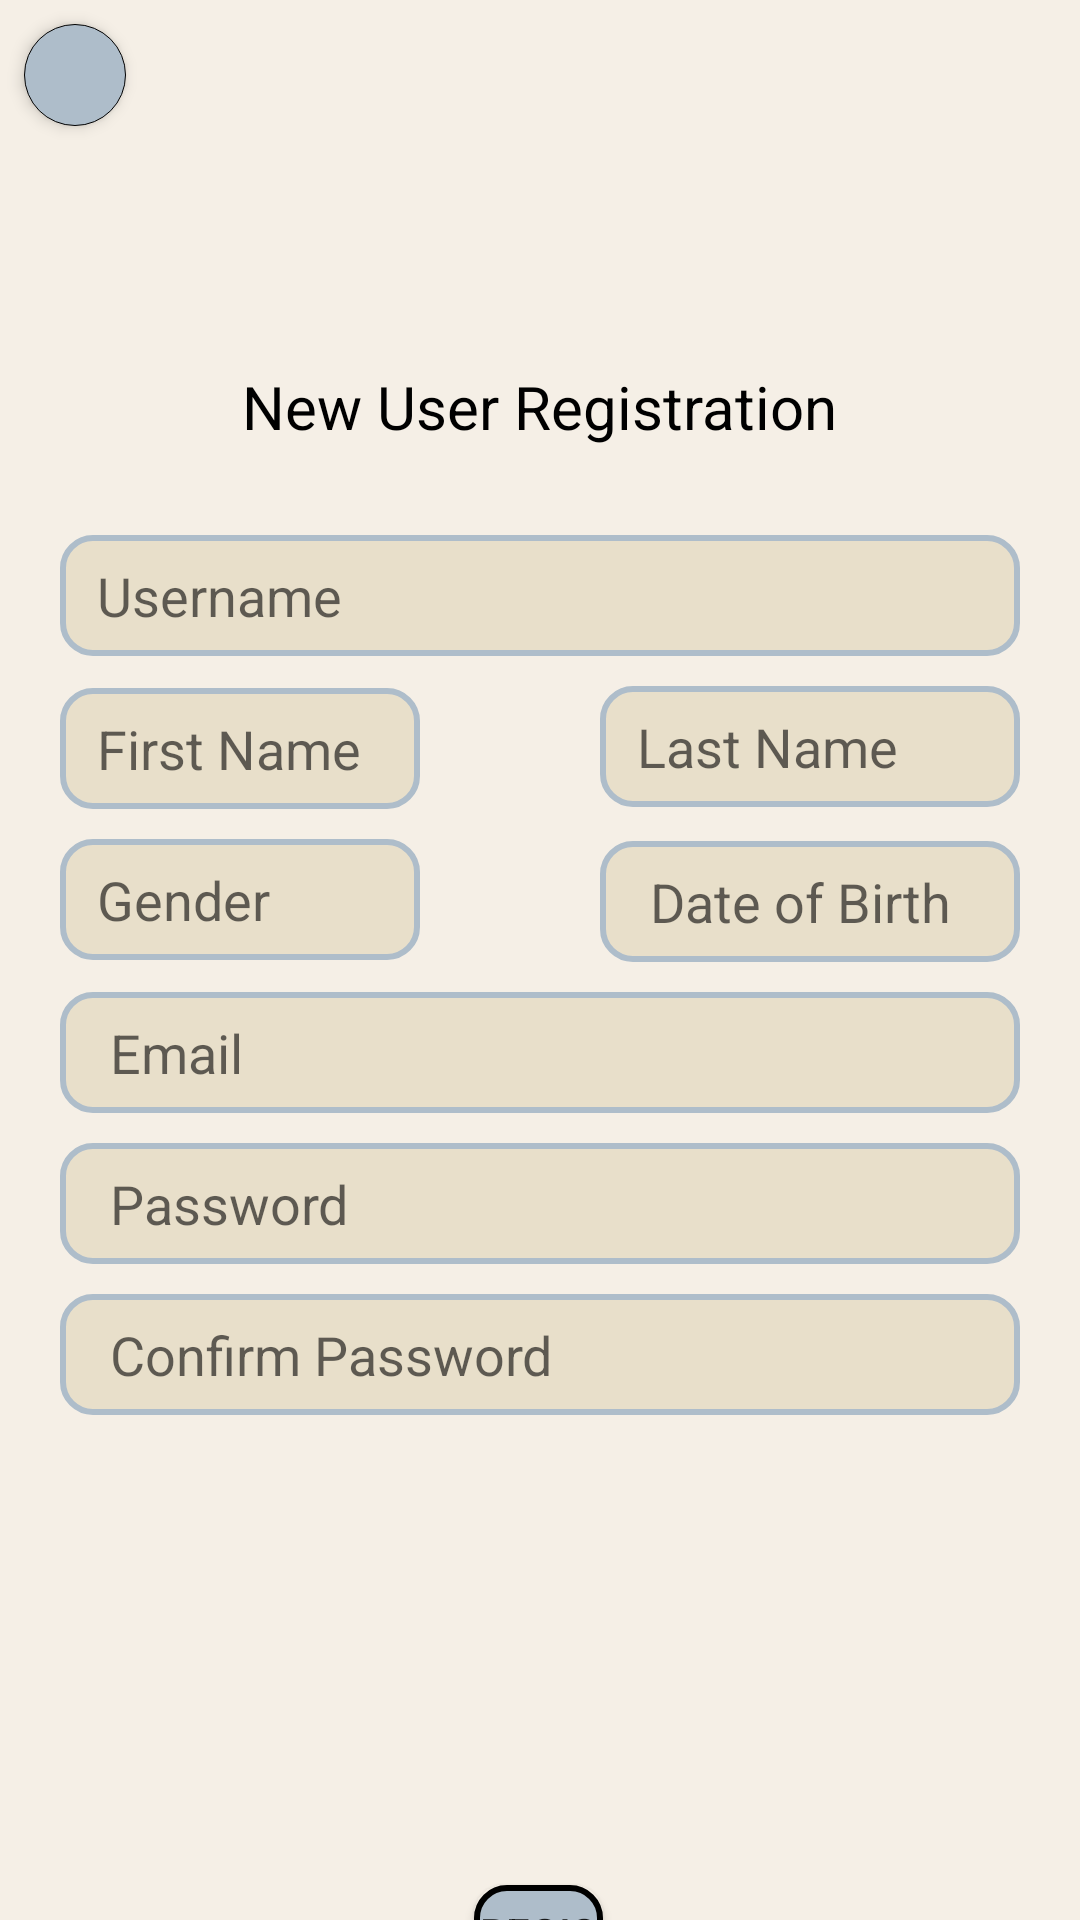

Layout XML and referenced resources for this Android screen:
<!-- AndroidManifest.xml: application theme Theme.VibeVault -->
<!-- res/layout/fragment_register.xml -->
<?xml version="1.0" encoding="utf-8"?>
<RelativeLayout xmlns:android="http://schemas.android.com/apk/res/android"
    xmlns:app="http://schemas.android.com/apk/res-auto"
    xmlns:tools="http://schemas.android.com/tools"
    android:layout_width="match_parent"
    android:layout_height="match_parent"
    android:background="@drawable/background"
    tools:context=".fragments.RegisterFragment">

    <ImageButton
        android:id="@+id/back"
        android:layout_width="34dp"
        android:layout_height="34dp"
        android:layout_marginStart="8dp"
        android:layout_marginTop="8dp"
        android:layout_marginEnd="4dp"
        android:layout_marginBottom="4dp"
        android:background="@drawable/circle"
        android:elevation="3dp"
        android:padding="4dp"
        android:src="@drawable/ic_back" />

    <TextView
        android:id="@+id/textView2"
        android:layout_width="wrap_content"
        android:layout_height="wrap_content"
        android:layout_marginTop="122dp"
        android:layout_centerHorizontal="true"
        android:layout_marginBottom="699dp"
        android:text="New User Registration"
        android:textColor="@color/black"
        android:textSize="20sp" />

<LinearLayout
    android:layout_width="match_parent"
    android:layout_height="wrap_content"
    android:id="@+id/info"
    android:layout_centerInParent="true"
    android:orientation="vertical"
    android:layout_below="@id/textView2"
    android:layout_above="@+id/register"
    android:layout_marginTop="-670dp"
    android:layout_marginBottom="350dp">

    <EditText
        android:id="@+id/username"
        android:layout_width="match_parent"
        android:layout_height="wrap_content"
        android:layout_marginLeft="20dp"
        android:layout_marginRight="20dp"
        android:background="@drawable/textbox"
        android:hint=" Username"
        android:inputType="textPersonName"
        android:padding="8dp" />

    <EditText
        android:id="@+id/lastName"
        android:layout_width="match_parent"
        android:layout_height="wrap_content"
        android:layout_marginLeft="200dp"
        android:layout_marginRight="20dp"
        android:layout_marginTop="10dp"
        android:background="@drawable/textbox"
        android:ems="10"
        android:hint=" Last Name"
        android:inputType="textPersonName"
        android:padding="8dp" />

    <EditText
        android:id="@+id/firstName"
        android:layout_width="match_parent"
        android:layout_height="wrap_content"
        android:layout_marginTop="-40dp"
        android:layout_marginLeft="20dp"
        android:layout_marginRight="220dp"

        android:background="@drawable/textbox"
        android:ems="10"
        android:hint=" First Name"
        android:inputType="textPersonName"
        android:padding="8dp" />
    <EditText
        android:id="@+id/gender"
        android:layout_width="match_parent"
        android:layout_height="wrap_content"
        android:layout_marginLeft="20dp"
        android:layout_marginTop="10dp"
        android:layout_marginRight="220dp"
        android:background="@drawable/textbox"
        android:ems="10"
        android:hint=" Gender"
        android:inputType="textPersonName"
        android:padding="8dp" />

    <EditText
        android:id="@+id/dob"
        android:layout_width="match_parent"
        android:layout_height="wrap_content"
        android:layout_marginLeft="200dp"
        android:layout_marginRight="20dp"
        android:layout_marginTop="-40dp"
        android:background="@drawable/textbox"
        android:ems="10"
        android:padding="8dp"
        android:hint="  Date of Birth"
        android:inputType="date"/>

    <EditText
        android:id="@+id/email"
        android:layout_width="match_parent"
        android:layout_height="wrap_content"
        android:layout_marginTop="10dp"
        android:layout_marginLeft="20dp"
        android:layout_marginRight="20dp"
        android:background="@drawable/textbox"
        android:ems="10"
        android:hint="  Email"
        android:inputType="textEmailAddress"
        android:padding="8dp" />


    <EditText
        android:id="@+id/pass"
        android:layout_width="match_parent"
        android:layout_height="wrap_content"
        android:background="@drawable/textbox"
        android:layout_marginTop="10dp"
        android:layout_marginLeft="20dp"
        android:layout_marginRight="20dp"
        android:ems="10"
        android:hint="  Password"
        android:padding="8dp"
        android:inputType="textPassword" />

    <EditText
        android:id="@+id/confirmPass"
        android:layout_width="match_parent"
        android:layout_height="wrap_content"
        android:layout_marginTop="10dp"
        android:layout_marginLeft="20dp"
        android:layout_marginRight="20dp"
        android:background="@drawable/textbox"
        android:ems="10"
        android:hint="  Confirm Password"
        android:inputType="textPassword"
        android:padding="8dp" />

</LinearLayout>

    <Button
        android:id="@+id/register"
        android:layout_width="wrap_content"
        android:layout_height="wrap_content"
        android:layout_marginStart="158dp"
        android:layout_below="@+id/textView2"
        android:layout_marginLeft="158dp"
        android:layout_marginTop="-220dp"
        android:layout_marginEnd="159dp"
        android:layout_marginRight="159dp"
        android:layout_marginBottom="157dp"
        android:background="@drawable/button"
        android:text="Register" />

    <ProgressBar
        android:id="@+id/progressBar"
        style="?android:attr/progressBarStyle"
        android:layout_width="wrap_content"
        android:layout_height="wrap_content"
        android:layout_below="@+id/textView2"
        android:layout_marginStart="182dp"
        android:layout_marginLeft="182dp"
        android:layout_marginTop="-300dp"
        android:layout_marginEnd="181dp"
        android:layout_marginRight="181dp"
        android:layout_marginBottom="92dp"
        android:visibility="gone"
        />

</RelativeLayout>
<!-- resources referenced by this layout -->
<resources>
  <color name="black">#FF000000</color>
  <!-- drawable background (drawable) -->
  <vector xmlns:android="http://schemas.android.com/apk/res/android"
      android:width="360dp"
      android:height="800dp"
      android:viewportWidth="360"
      android:viewportHeight="800">
    <path
        android:pathData="M0,0h360v800h-360z"
        android:fillColor="#F5EFE6"/>
  </vector>
  <!-- drawable button (drawable) -->
  <?xml version="1.0" encoding="utf-8"?>
  <shape xmlns:android="http://schemas.android.com/apk/res/android"
      android:shape="rectangle">
      <corners
          android:radius="10dp"/>
  
      <stroke
          android:color="@color/black"
          android:width="2dp"/>
      <solid
          android:color="@color/blue"/>
  </shape>
  <!-- drawable circle (drawable) -->
  <?xml version="1.0" encoding="utf-8"?>
  <shape xmlns:android="http://schemas.android.com/apk/res/android"
      android:shape="oval">
      <size
          android:width="50dp"
          android:height="50dp"/>
      <solid
          android:color="@color/blue"/>
      <stroke
          android:color="@color/black"
          android:width="0.2dp"/>
  </shape>
  <!-- drawable textbox (drawable) -->
  <?xml version="1.0" encoding="utf-8"?>
  <shape xmlns:android="http://schemas.android.com/apk/res/android"
      android:shape="rectangle">
      <corners
          android:radius="10dp"/>
  
      <stroke
          android:color="@color/blue"
          android:width="2dp"/>
      <solid
          android:color="@color/textbox"/>
  
  </shape>
  <style name="Theme.VibeVault" parent="Theme.AppCompat.Light.NoActionBar">
          
          <item name="colorPrimary">@color/purple_500</item>
          <item name="colorPrimaryDark">@color/purple_700</item>
          <item name="colorAccent">@color/teal_200</item>
          
          <item name="background">@color/textbox</item>
      </style>
  <color name="blue">#AEBDCA</color>
  <color name="textbox">#E8DFCA</color>
  <color name="purple_500">#FF6200EE</color>
  <color name="purple_700">#FF3700B3</color>
  <color name="teal_200">#FF03DAC5</color>
</resources>
